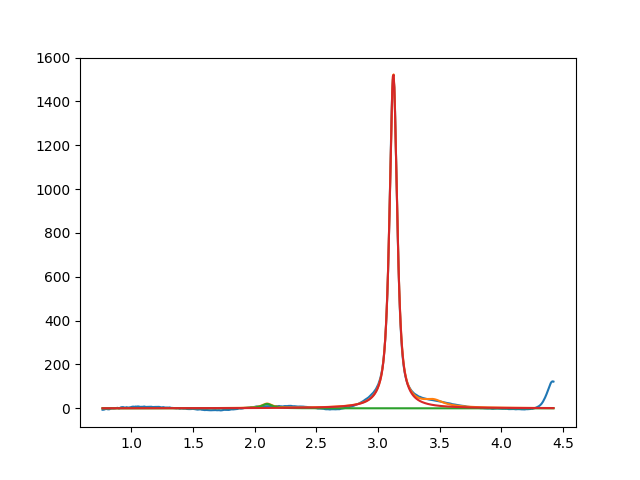

The table this chart was drawn from, first rows:
2.099999999994351718e+00, 2.000000000000000355e+01, 1.000000000000000472e-01, 1.487764915148867917e-14
3.123948001373192174e+00, 1.525652224542416889e+03, 7.289262141187627386e-02, 2.144060470486439940e-01
3.450000000030450042e+00, 2.746508981113528236e+01, 1.999999999999995948e-01, 1.354180991068819817e-15
